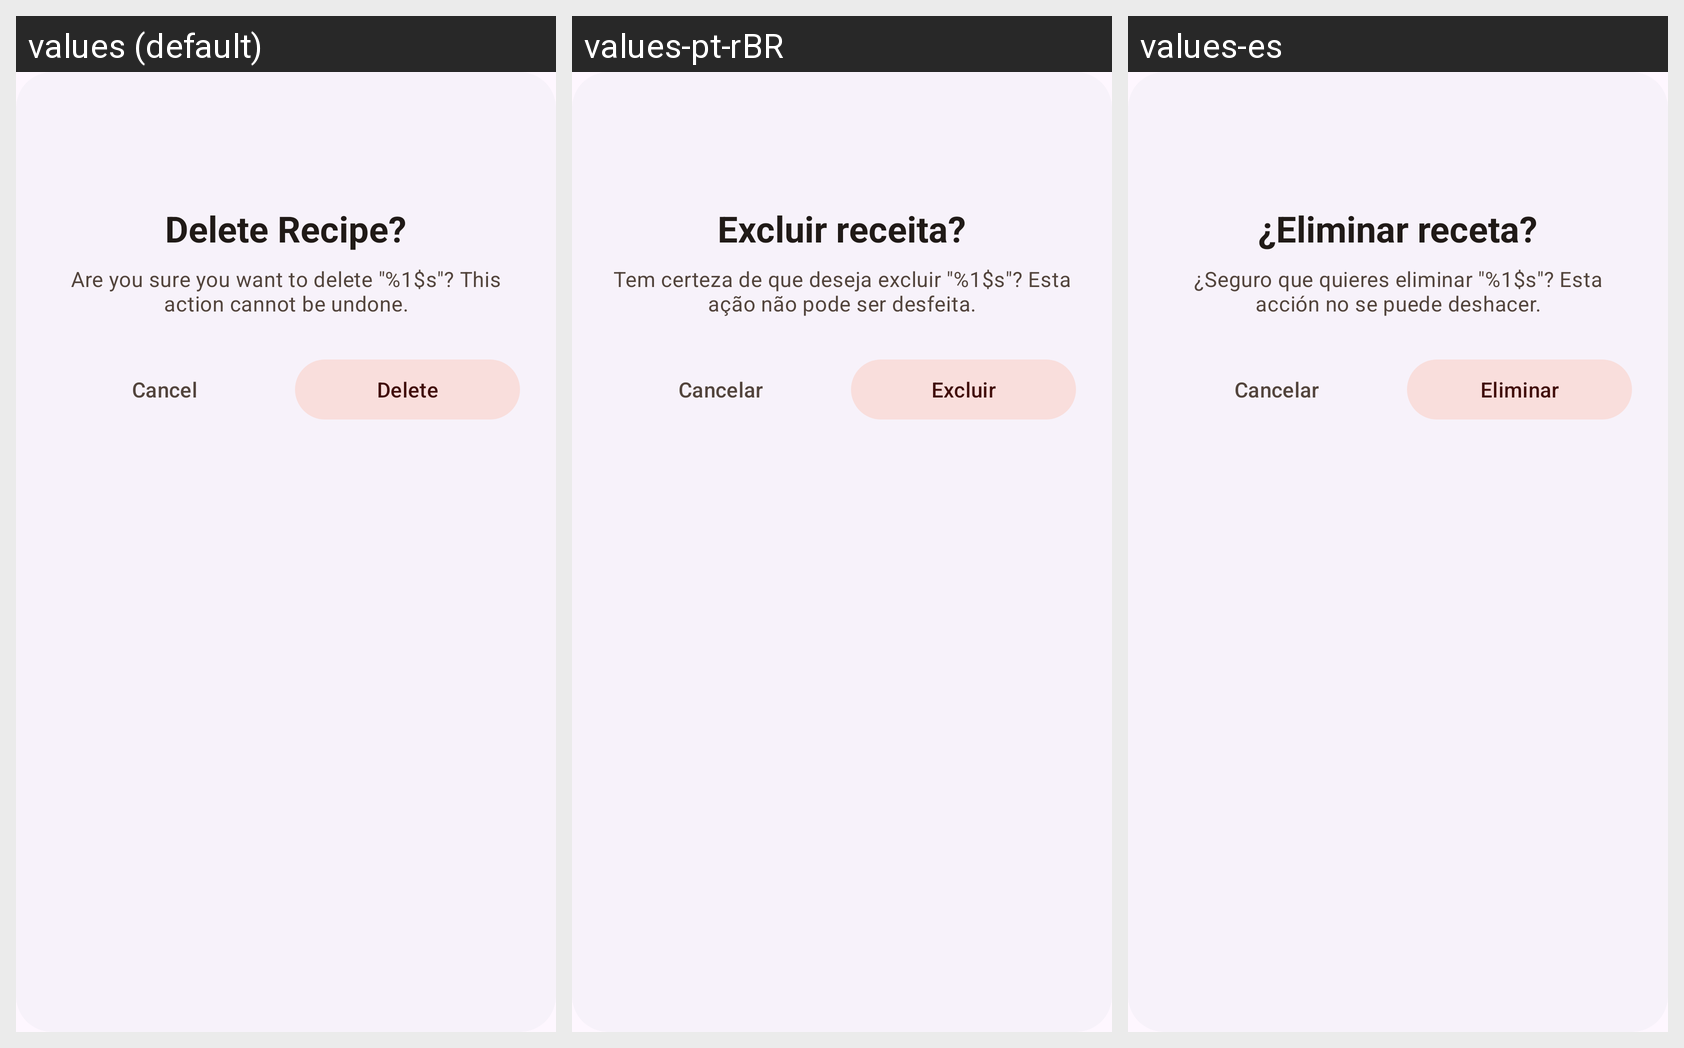

The same Android screen rendered under several of its app's locales, left to right. List the strings drawn on it with the default value and each locale's translation.
Android screen res/layout/dialog_confirm_delete.xml rendered under 3 locales, left to right: values (default), values-pt-rBR, values-es. Device: Nexus 5 (rendered at 1080×1920; each locale shown at half size, 540×960, under a caption strip naming it); theme Theme.RecipeKeeper.
Other locales in the repository, not shown: values-ar, values-de, values-fr.
Strings drawn on this screen, with the default value and each locale's value (text and hints the layout hard-codes, and strings that could not be matched under every locale, appear in the picture but are not listed):

delete_recipe_confirmation_title
  values: Delete Recipe?
  values-pt-rBR: Excluir receita?
  values-es: ¿Eliminar receta?

delete_recipe_confirmation_message
  values: Are you sure you want to delete "%1$s"? This action cannot be undone.
  values-pt-rBR: Tem certeza de que deseja excluir "%1$s"? Esta ação não pode ser desfeita.
  values-es: ¿Seguro que quieres eliminar "%1$s"? Esta acción no se puede deshacer.

cancel
  values: Cancel
  values-pt-rBR: Cancelar
  values-es: Cancelar

delete
  values: Delete
  values-pt-rBR: Excluir
  values-es: Eliminar
